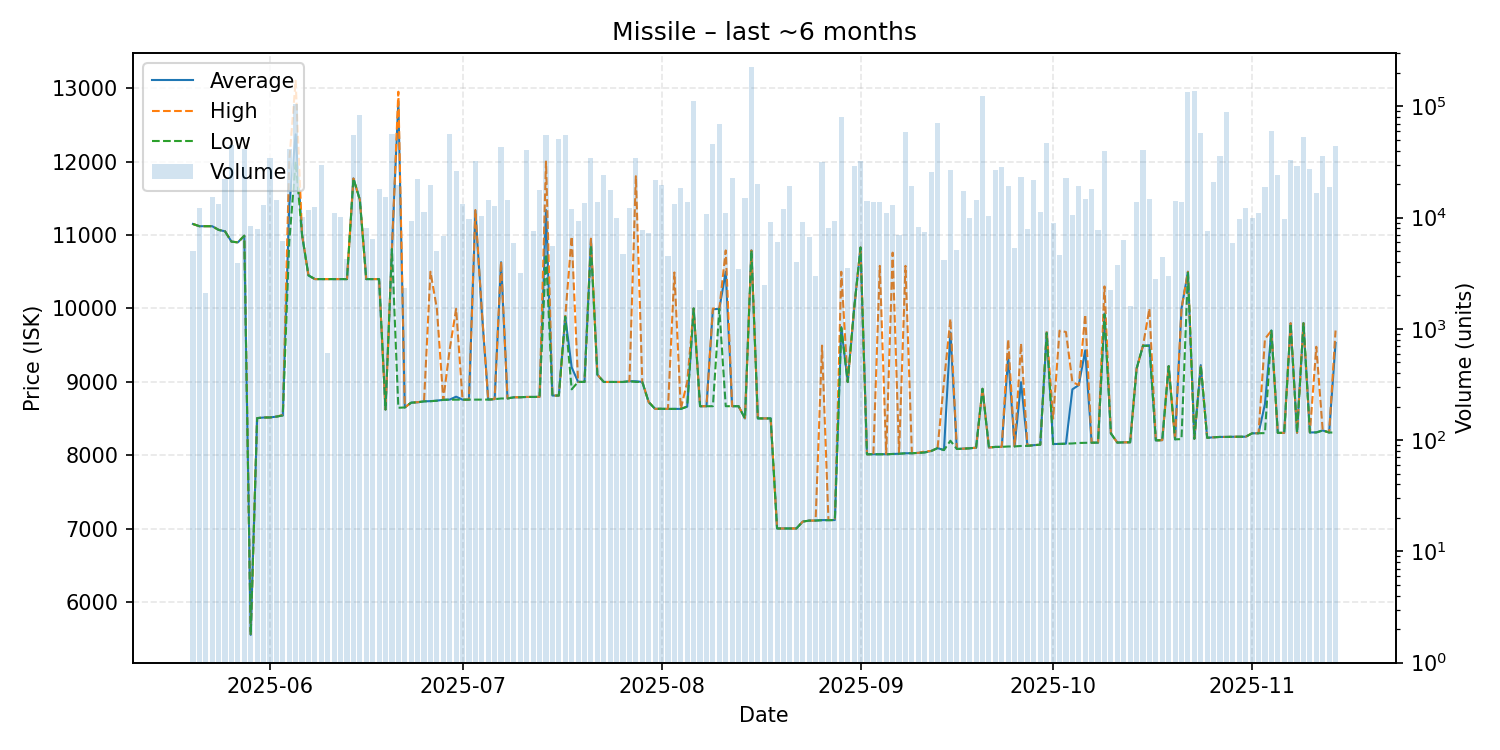

Source data for this figure (header and first rows):
date, average, highest, lowest, order_count, volume
2025-05-20, 11150, 11150, 11150, 10, 4993
2025-05-21, 11120, 11120, 11120, 13, 12187
2025-05-22, 11120, 11120, 11120, 6, 2091
2025-05-23, 11120, 11120, 11120, 14, 15172
2025-05-24, 11070, 11070, 11070, 12, 13384
2025-05-25, 11050, 11050, 11050, 20, 22354
2025-05-26, 10910, 10910, 10910, 19, 45353
2025-05-27, 10900, 10900, 10900, 12, 3947
2025-05-28, 10990, 10990, 10990, 19, 41227
2025-05-29, 5558, 5558, 5558, 7, 8388
2025-05-30, 8508, 8508, 8508, 7, 7827
2025-05-31, 8516, 8517, 8516, 18, 12946
2025-06-01, 8517, 8517, 8517, 22, 34608
2025-06-02, 8528, 8528, 8528, 6, 14471
2025-06-03, 8545, 8552, 8545, 9, 6201
2025-06-04, 11400, 12000, 10900, 38, 41447
2025-06-05, 12370, 13100, 12000, 37, 105283
2025-06-06, 11000, 11000, 11000, 11, 10177
2025-06-07, 10450, 10450, 10450, 17, 11682
2025-06-08, 10400, 10400, 10400, 16, 12459
2025-06-09, 10400, 10400, 10400, 20, 29603
2025-06-10, 10400, 10400, 10400, 8, 605
2025-06-11, 10400, 10400, 10400, 14, 11048
2025-06-12, 10400, 10400, 10400, 17, 10180
2025-06-13, 10400, 10400, 10400, 13, 4249
2025-06-14, 11770, 11770, 11770, 24, 55594
2025-06-15, 11480, 11480, 11480, 24, 84295
2025-06-16, 10400, 10400, 10400, 12, 8110
2025-06-17, 10400, 10400, 10400, 15, 6461
2025-06-18, 10400, 10400, 10400, 25, 18191
2025-06-19, 8625, 8625, 8625, 15, 15245
2025-06-20, 10810, 10810, 10810, 17, 56108
2025-06-21, 12820, 12950, 8649, 25, 19603
2025-06-22, 8653, 8653, 8653, 8, 2323
2025-06-23, 8719, 8720, 8718, 21, 9417
2025-06-24, 8723, 8725, 8723, 22, 22023
2025-06-25, 8736, 8736, 8736, 16, 11256
2025-06-26, 8739, 10500, 8738, 28, 19644
2025-06-27, 8746, 10000, 8744, 15, 5000
2025-06-28, 8757, 8757, 8757, 10, 6843
2025-06-29, 8760, 9445, 8759, 27, 56696
2025-06-30, 8800, 9995, 8759, 24, 26430
2025-07-01, 8759, 8759, 8759, 12, 13252
2025-07-02, 8759, 8760, 8759, 10, 9736
2025-07-03, 11330, 11340, 8760, 17, 32163
2025-07-04, 9960, 9969, 8760, 15, 10357
2025-07-05, 8760, 8760, 8760, 17, 14363
2025-07-06, 8766, 8768, 8766, 13, 12587
2025-07-07, 10630, 10640, 8775, 19, 43438
2025-07-08, 8776, 8776, 8776, 16, 14425
2025-07-09, 8791, 8791, 8791, 4, 5907
2025-07-10, 8792, 8792, 8792, 14, 3210
2025-07-11, 8796, 8796, 8796, 19, 40220
2025-07-12, 8796, 8796, 8796, 13, 7628
2025-07-13, 8798, 8798, 8798, 21, 17645
2025-07-14, 11340, 12000, 10740, 51, 55216
2025-07-15, 8815, 8815, 8815, 11, 5523
2025-07-16, 8815, 8815, 8815, 19, 50681
2025-07-17, 9888, 9888, 9888, 22, 54732
2025-07-18, 9199, 10980, 8900, 13, 11989
... 119 more rows
